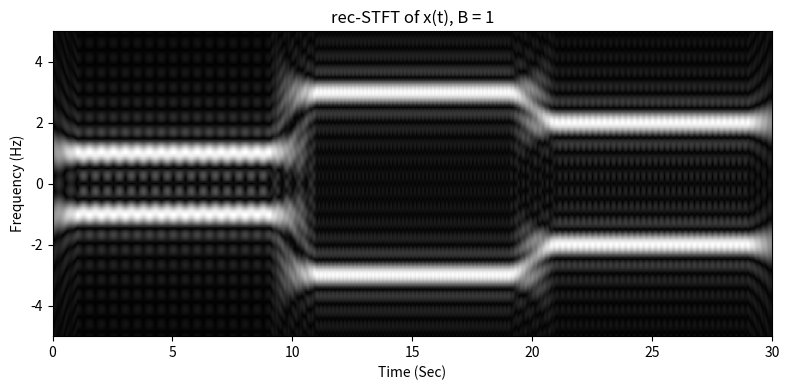

The matplotlib source for this figure:
import time
import numpy as np
import matplotlib.pyplot as plt



def recSTFT(x, t, f, B):
    x = np.asarray(x, dtype=complex)
    t = np.asarray(t, dtype=float)
    f = np.asarray(f, dtype=float)

    dt = t[1] - t[0]
    df = f[1] - f[0]
    T, F = len(t), len(f)
    N = int(round(1.0 / (dt * df)))
    Q = int(round(B / dt))
    
    n0 = int(round(t[0] / dt))
    m0 = int(round(f[0] / df))
    n = n0 + np.arange(T)
    m = m0 + np.arange(F)

    xp = np.concatenate([np.zeros(Q, complex), x, np.zeros(Q, complex)])
    seg = np.lib.stride_tricks.sliding_window_view(xp, 2 * Q + 1)
    x1 = np.zeros((T, N), dtype=complex)
    x1[:, :2 * Q + 1] = seg

    X1 = np.fft.fft(x1, axis=1)

    X1m = X1[:, np.mod(m, N)]
    phase = np.exp(1j * 2 * np.pi * np.outer(Q - n, m) / N)
    y = dt * phase * X1m
    return y.T


def recSTFT_direct(x, t, f, B):
    dt = t[1] - t[0]
    Q = int(round(B / dt))
    y = np.zeros((len(f), len(t)), dtype=complex)
    for i in range(len(t)):
        lo, hi = max(0, i - Q), min(len(t) - 1, i + Q)
        tau = t[lo:hi + 1]
        y[:, i] = dt * np.exp(-1j * 2 * np.pi * np.outer(f, tau)) @ x[lo:hi + 1]
    return y


if __name__ == "__main__":
    dt, df = 0.05, 0.05
    t1 = np.arange(0, 10, dt)
    t2 = np.arange(10, 20, dt)
    t3 = np.arange(20, 30 + dt / 2, dt)
    t = np.arange(0, 30 + dt / 2, dt)
    f = np.arange(-5, 5 + df / 2, df)
    x = np.concatenate([np.cos(2 * np.pi * t1), np.cos(6 * np.pi * t2), np.cos(4 * np.pi * t3)])
    B = 1

    recSTFT(x, t, f, B)
    tic = time.perf_counter()
    y = recSTFT(x, t, f, B)
    toc = time.perf_counter()
    print(f"FFT-based rec-STFT running time: {toc - tic:.6f} s")

    tic = time.perf_counter()
    y_d = recSTFT_direct(x, t, f, B)
    toc = time.perf_counter()
    print(f"Direct rec-STFT running time: {toc - tic:.6f} s")
    print("max |FFT-based - direct| =", np.max(np.abs(y - y_d)))

    C = 400
    img = np.abs(y) / np.max(np.abs(y)) * C
    plt.figure(figsize=(8, 4))
    plt.imshow(img, cmap="gray", origin="lower", aspect="auto",
               extent=[t[0], t[-1], f[0], f[-1]])
    plt.xlabel("Time (Sec)")
    plt.ylabel("Frequency (Hz)")
    plt.title(f"rec-STFT of x(t), B = {B}")
    plt.tight_layout()
    plt.savefig("recSTFT_result.png", dpi=200)
    plt.show()
